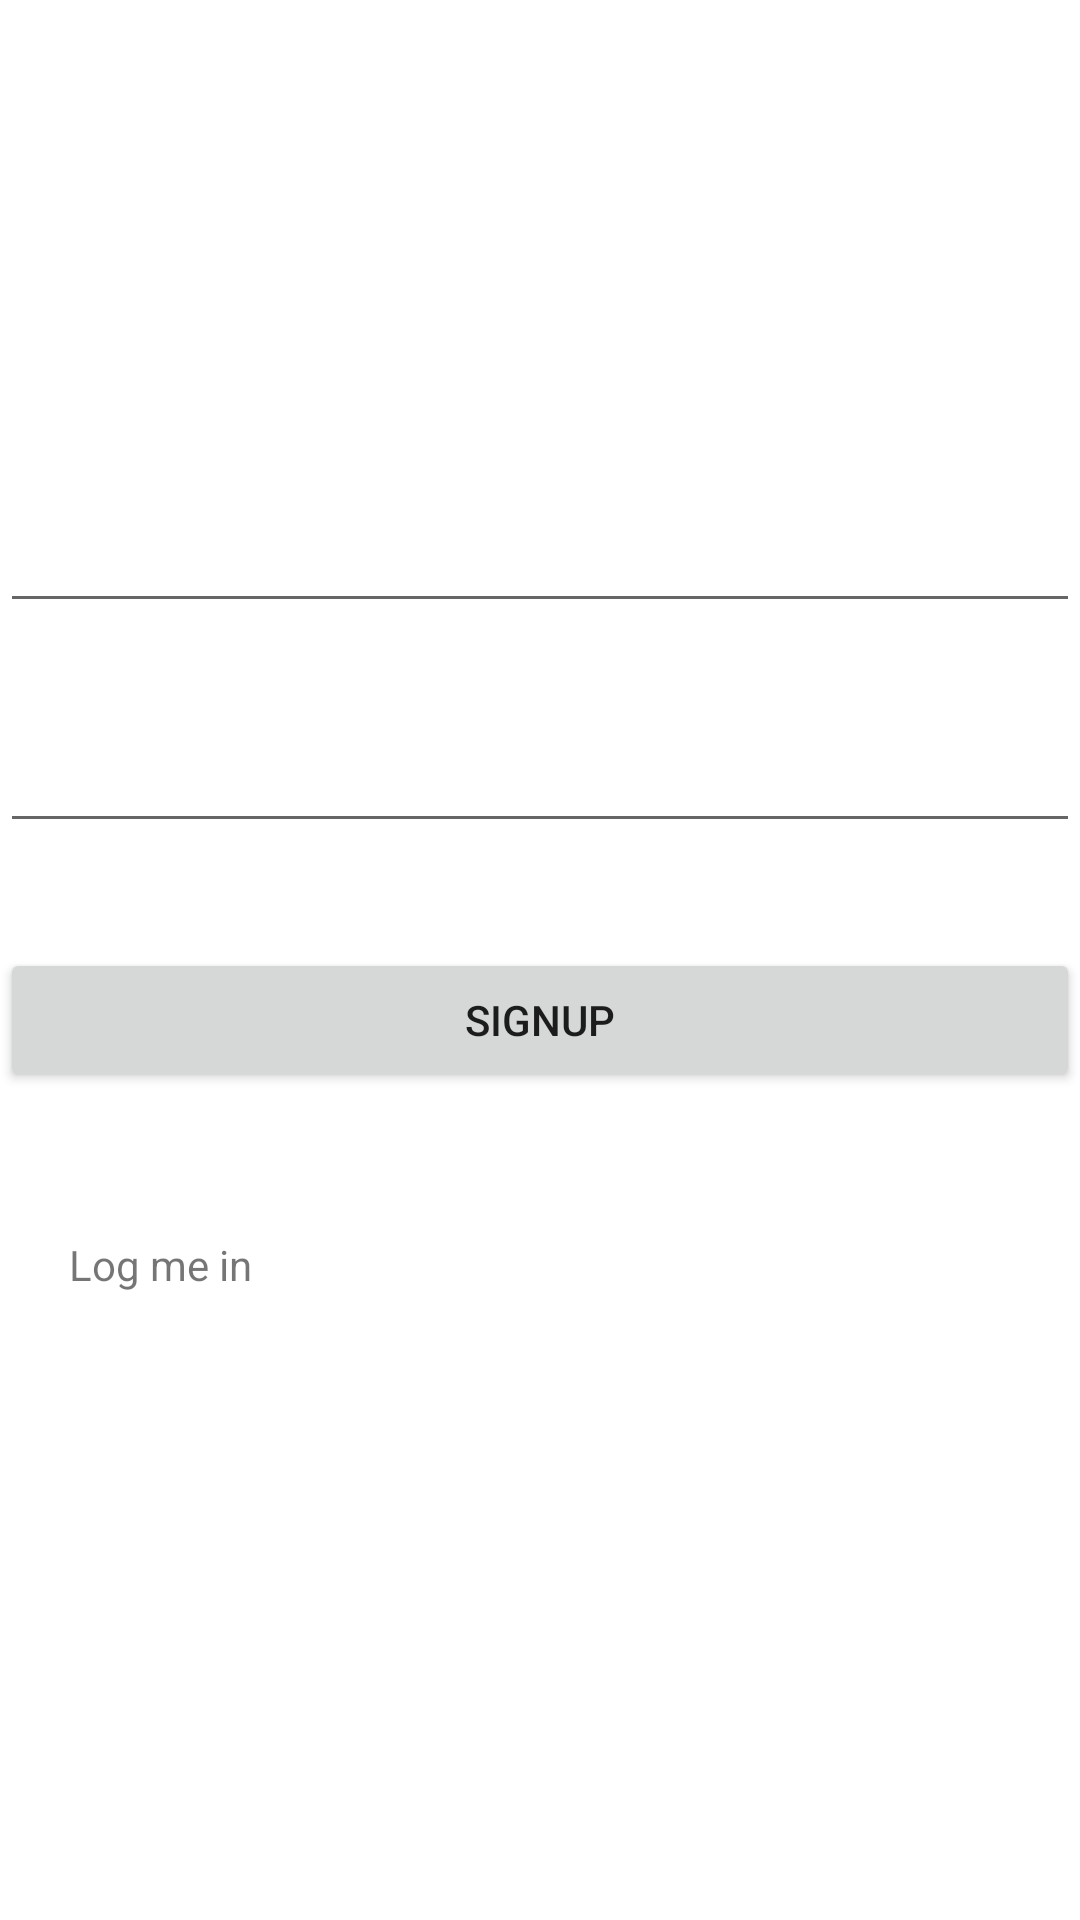

This screen was rendered from an Android layout file. Write that file and the resources it references.
<!-- AndroidManifest.xml: application theme Theme.Eighth -->
<!-- res/layout/activity_signup.xml -->
<?xml version="1.0" encoding="utf-8"?>
<androidx.constraintlayout.widget.ConstraintLayout xmlns:android="http://schemas.android.com/apk/res/android"
    xmlns:app="http://schemas.android.com/apk/res-auto"
    xmlns:tools="http://schemas.android.com/tools"
    android:layout_width="match_parent"
    android:layout_height="match_parent"
    tools:context=".MainActivity">

    <EditText
        android:id="@+id/signupText"
        android:layout_width="0dp"
        android:layout_height="wrap_content"
        android:ems="10"
        android:inputType="textPersonName"
        app:layout_constraintBottom_toBottomOf="parent"
        app:layout_constraintEnd_toEndOf="parent"
        app:layout_constraintHorizontal_bias="0.442"
        app:layout_constraintStart_toStartOf="parent"
        app:layout_constraintTop_toTopOf="parent"
        app:layout_constraintVertical_bias="0.278" />

    <EditText
        android:id="@+id/signup_passwoord"
        android:layout_width="0dp"
        android:layout_height="wrap_content"
        android:layout_marginTop="32dp"
        android:ems="10"
        android:inputType="textPassword"
        app:layout_constraintEnd_toEndOf="parent"
        app:layout_constraintHorizontal_bias="0.502"
        app:layout_constraintStart_toStartOf="parent"
        app:layout_constraintTop_toBottomOf="@+id/signupText" />

    <Button
        android:id="@+id/mSignup"
        android:layout_width="0dp"
        android:layout_height="wrap_content"
        android:layout_marginTop="35dp"
        android:text="signup"
        app:layout_constraintEnd_toEndOf="parent"
        app:layout_constraintHorizontal_bias="0.447"
        app:layout_constraintStart_toStartOf="parent"
        app:layout_constraintTop_toBottomOf="@+id/signup_passwoord" />

    <TextView
        android:id="@+id/logmein"
        android:layout_width="wrap_content"
        android:layout_height="wrap_content"
        android:layout_marginTop="48dp"
        android:text="Log me in"
        app:layout_constraintEnd_toEndOf="parent"
        app:layout_constraintHorizontal_bias="0.077"
        app:layout_constraintStart_toStartOf="parent"
        app:layout_constraintTop_toBottomOf="@+id/mSignup" />
</androidx.constraintlayout.widget.ConstraintLayout>
<!-- resources referenced by this layout -->
<resources>
  <style name="Theme.Eighth" parent="Theme.MaterialComponents.DayNight.DarkActionBar">
          
          <item name="colorPrimary">@color/purple_500</item>
          <item name="colorPrimaryVariant">@color/purple_700</item>
          <item name="colorOnPrimary">@color/white</item>
          
          <item name="colorSecondary">@color/teal_200</item>
          <item name="colorSecondaryVariant">@color/teal_700</item>
          <item name="colorOnSecondary">@color/black</item>
          
          <item name="android:statusBarColor" tools:targetApi="l">?attr/colorPrimaryVariant</item>
          
      </style>
  <!-- not gathered from this repository: default colours our renderer supplied (Android Studio template values) -->
  <color name="purple_500">#FF6200EE</color>
  <color name="purple_700">#FF3700B3</color>
  <color name="teal_200">#FF03DAC5</color>
  <color name="teal_700">#FF018786</color>
  <color name="black">#FF000000</color>
  <color name="white">#FFFFFFFF</color>
</resources>
